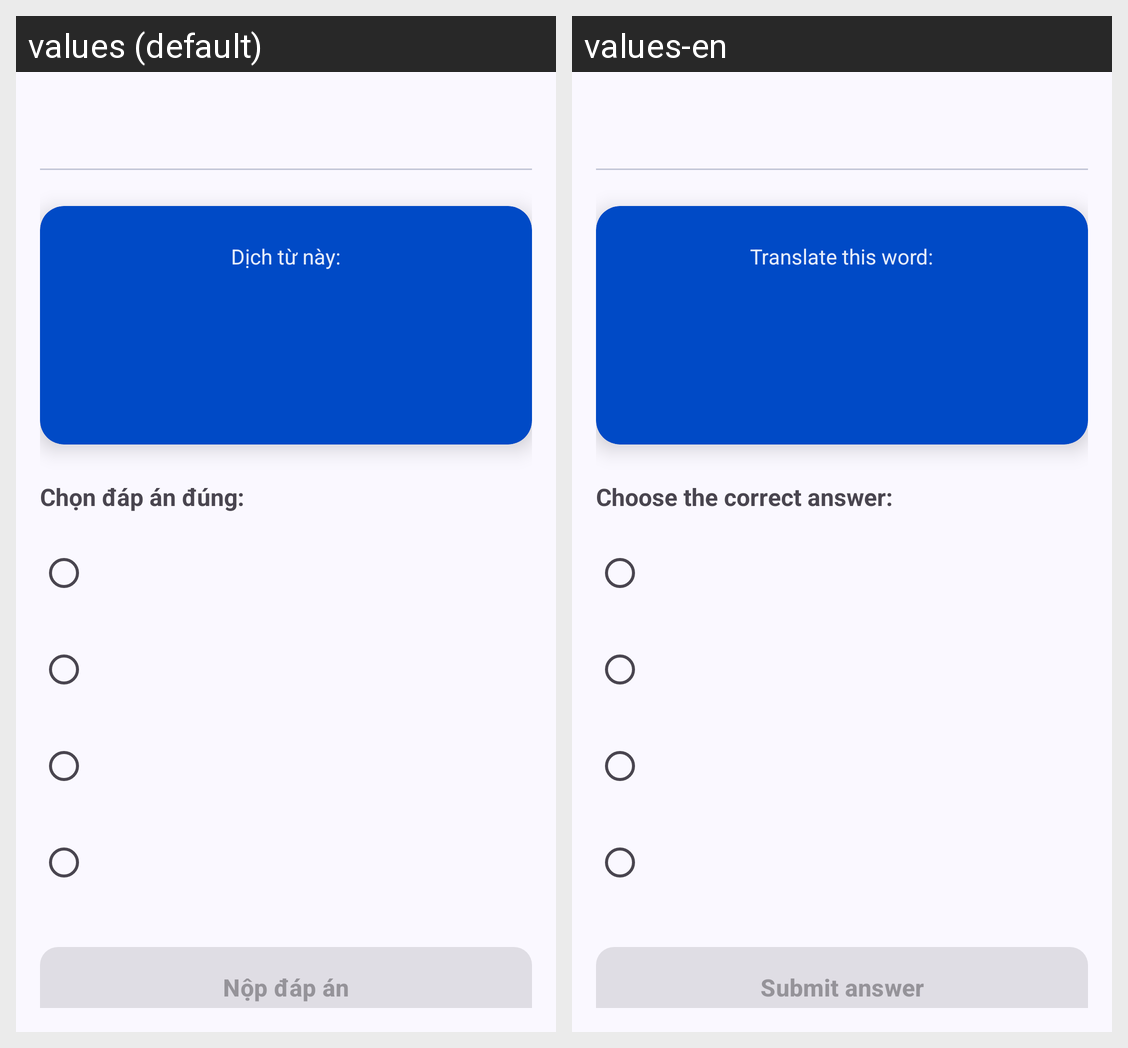

This grid shows one Android layout under two languages. Give, for every string resource on the screen, its name, the default text and each shown locale's text.
Android screen res/layout/fragment_quiz.xml rendered under 2 locales, left to right: values (default), values-en. Device: Nexus 5 (rendered at 1080×1920; each locale shown at half size, 540×960, under a caption strip naming it); theme Theme.ObjectLanguage.
Strings drawn on this screen, with the default value and each locale's value (text and hints the layout hard-codes, and strings that could not be matched under every locale, appear in the picture but are not listed):

quiz_translate_prompt
  values: Dịch từ này:
  values-en: Translate this word:

quiz_choose_answer
  values: Chọn đáp án đúng:
  values-en: Choose the correct answer:

quiz_submit
  values: Nộp đáp án
  values-en: Submit answer
